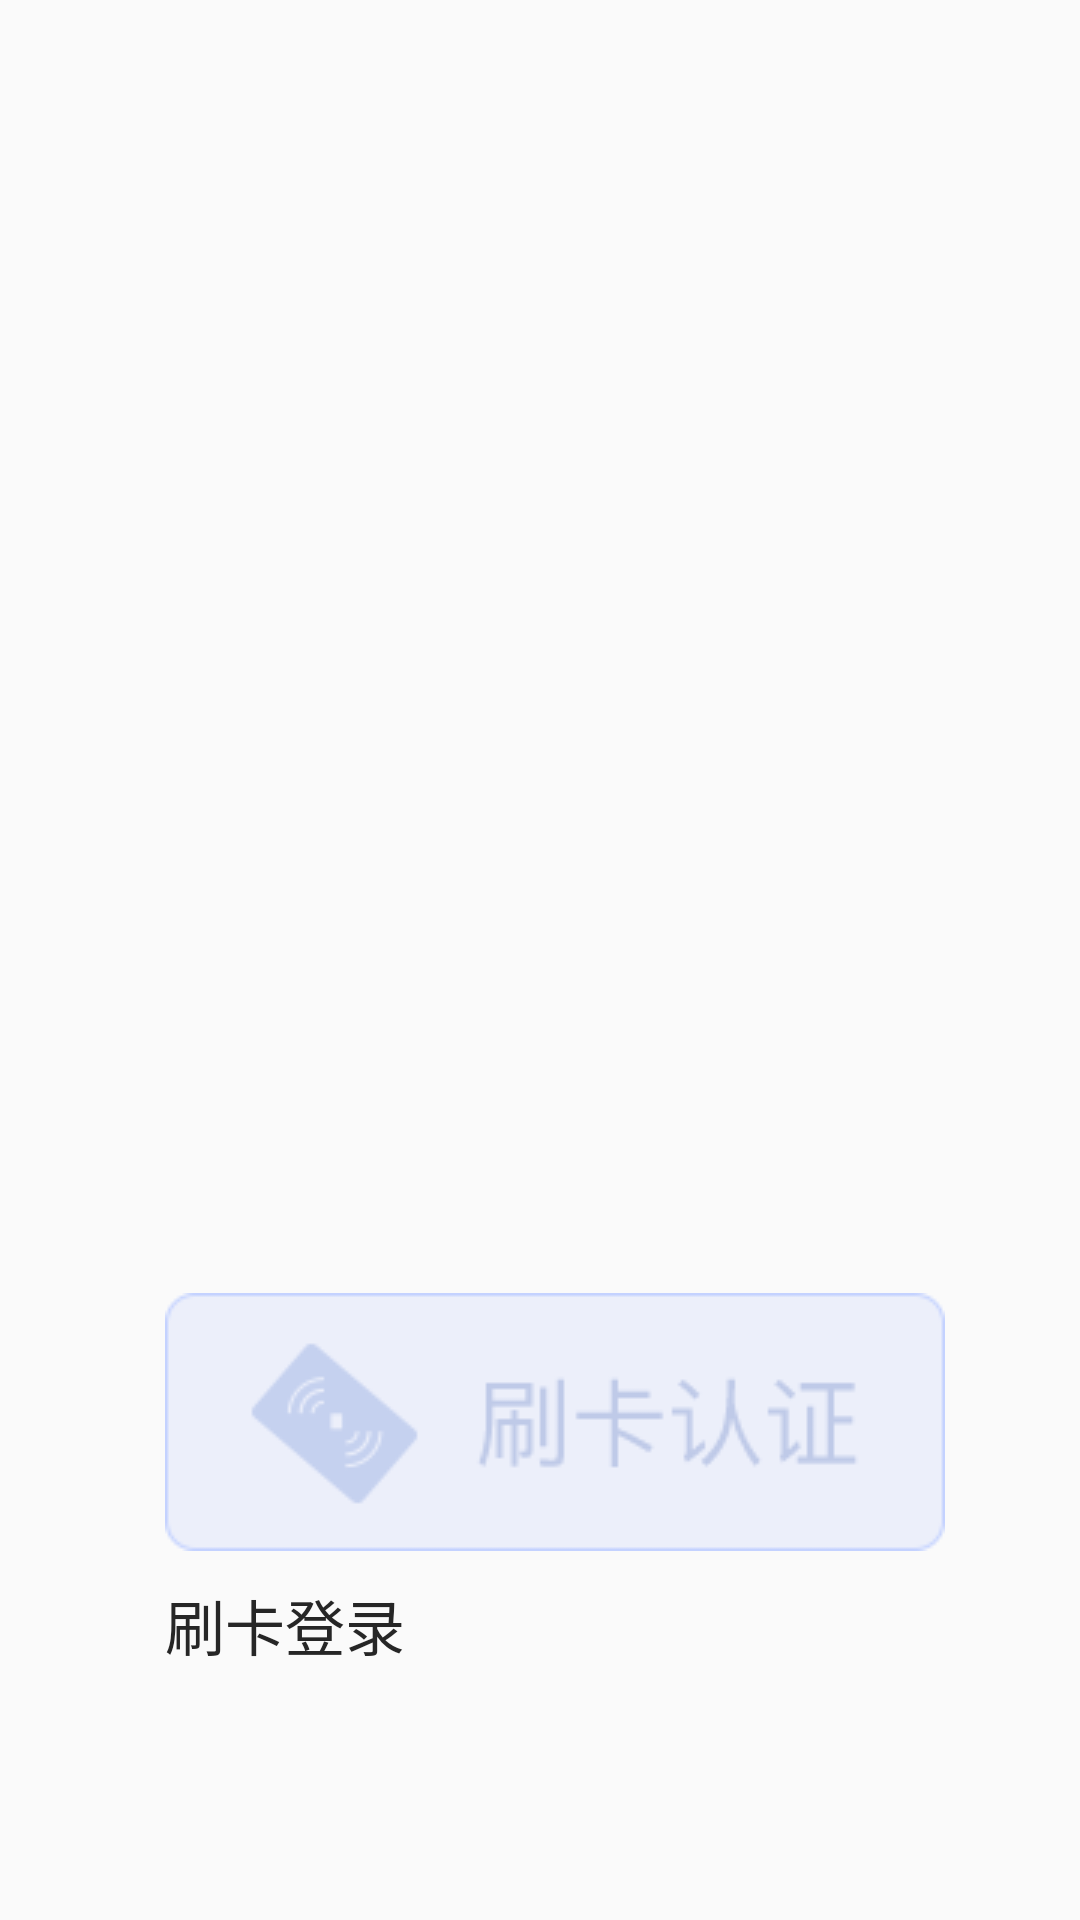

Write the Android layout XML for this screen, with the resource values it uses.
<!-- AndroidManifest.xml: application theme NoTitleFullscreen -->
<!-- res/layout/activity_door_cheack_appointment.xml -->
<?xml version="1.0" encoding="utf-8"?>
<LinearLayout xmlns:android="http://schemas.android.com/apk/res/android"
    xmlns:tools="http://schemas.android.com/tools"
    android:layout_width="950dp"
    android:layout_height="720dp">

    <LinearLayout
        android:layout_width="900dp"
        android:layout_height="670dp"
        android:layout_gravity="bottom"
        android:background="@drawable/bg_white"
        android:gravity="center_horizontal"
        android:orientation="vertical"
        android:padding="30dp">

        <FrameLayout
            android:id="@+id/content"
            android:layout_width="match_parent"
            android:layout_height="0dp"
            android:layout_weight="1" />

        <LinearLayout
            android:layout_width="wrap_content"
            android:layout_height="wrap_content">
            
            <CheckedTextView
                android:id="@+id/btn1"
                android:layout_width="wrap_content"
                android:layout_height="wrap_content"
                android:layout_margin="25dp"
                android:drawableTop="@drawable/login1_check"
                android:drawablePadding="10dp"
                android:text="刷卡登录"
                android:textAlignment="center"
                android:textColor="@color/black2"
                android:textSize="20dp" />
            
            <CheckedTextView
                android:id="@+id/btn2"
                android:layout_width="wrap_content"
                android:layout_height="wrap_content"
                android:layout_margin="25dp"
                android:drawableTop="@drawable/login2_check"
                android:drawablePadding="10dp"
                android:text="人脸识别"
                android:textAlignment="center"
                android:textColor="@color/black2"
                android:textSize="20dp" />

            <CheckedTextView
                android:id="@+id/btn4"
                android:layout_width="wrap_content"
                android:layout_height="wrap_content"
                android:layout_margin="25dp"
                android:drawableTop="@drawable/login4_check"
                android:drawablePadding="10dp"
                android:text="指纹识别"
                android:textAlignment="center"
                android:textColor="@color/black2"
                android:textSize="20dp" />

            <CheckedTextView
                android:id="@+id/btn3"
                android:layout_width="wrap_content"
                android:layout_height="wrap_content"
                android:layout_margin="25dp"
                android:drawableTop="@drawable/login3_check"
                android:drawablePadding="10dp"
                android:text="账号登录"
                android:textAlignment="center"
                android:textColor="@color/black2"
                android:textSize="20dp" />
        </LinearLayout>
    </LinearLayout>

    <TextView
        android:id="@+id/close"
        android:layout_width="50dp"
        android:layout_height="50dp"
        android:background="@drawable/gb_btn" />

</LinearLayout>
<!-- resources referenced by this layout -->
<resources>
  <color name="black2">#262626</color>
  <!-- drawable gb_btn: png bitmap (drawable-mdpi, 1998 bytes) -->
  <!-- drawable login1_check (drawable) -->
  <?xml version="1.0" encoding="UTF-8"?>
  <selector xmlns:android="http://schemas.android.com/apk/res/android">
      <item android:drawable="@drawable/btn_sk_selected" android:state_checkable="false" android:state_checked="true" />
      <item android:drawable="@drawable/btn_sk_normal" android:state_checkable="false" />
  </selector>
  <!-- drawable login2_check (drawable) -->
  <?xml version="1.0" encoding="UTF-8"?>
  <selector xmlns:android="http://schemas.android.com/apk/res/android">
      <item android:drawable="@drawable/btn_rl_selected" android:state_checkable="false" android:state_checked="true" />
      <item android:drawable="@drawable/btn_rl_normal" android:state_checkable="false" />
  </selector>
  <!-- drawable login3_check (drawable) -->
  <?xml version="1.0" encoding="UTF-8"?>
  <selector xmlns:android="http://schemas.android.com/apk/res/android">
      <item android:drawable="@drawable/btn_mm_selected" android:state_checkable="false" android:state_checked="true" />
      <item android:drawable="@drawable/btn_mm_normal" android:state_checkable="false" />
  </selector>
  <!-- drawable login4_check (drawable) -->
  <?xml version="1.0" encoding="UTF-8"?>
  <selector xmlns:android="http://schemas.android.com/apk/res/android">
      <item android:drawable="@drawable/finger_selected" android:state_checkable="false" android:state_checked="true" />
      <item android:drawable="@drawable/finger_default" android:state_checkable="false" />
  </selector>
  <style name="NoTitleFullscreen" parent="Theme.AppCompat.Light.NoActionBar">
          <item name="android:windowNoTitle">true</item>
          <item name="windowActionBar">false</item>
          <item name="android:windowFullscreen">true</item>
          <item name="android:windowContentOverlay">@null</item>
      </style>
  <!-- drawable btn_sk_selected: png bitmap (drawable-mdpi, 18404 bytes) -->
  <!-- drawable btn_sk_normal: png bitmap (drawable-mdpi, 4408 bytes) -->
  <!-- drawable btn_rl_selected: png bitmap (drawable-mdpi, 18299 bytes) -->
  <!-- drawable btn_rl_normal: png bitmap (drawable-mdpi, 4504 bytes) -->
  <!-- drawable btn_mm_selected: png bitmap (drawable-mdpi, 18024 bytes) -->
  <!-- drawable btn_mm_normal: png bitmap (drawable-mdpi, 4127 bytes) -->
  <!-- drawable finger_selected: png bitmap (drawable-mdpi, 3072 bytes) -->
  <!-- drawable finger_default: png bitmap (drawable-mdpi, 3367 bytes) -->
</resources>
